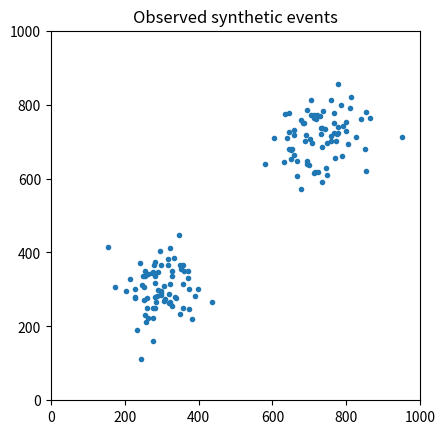

Source code (Python):
import numpy as np
import matplotlib.pyplot as plt
from scipy.spatial import cKDTree
rng = np.random.default_rng(5230)
window = (0., 1000., 0., 1000.)  # x min/max, y min/max in fictional metres
observed = np.vstack([rng.normal((300, 300), 60, size=(75, 2)),
                      rng.normal((720, 700), 65, size=(75, 2))])
observed = np.clip(observed, 0, 1000)
fig, ax = plt.subplots()
ax.scatter(observed[:, 0], observed[:, 1], s=9)
ax.set(xlim=(0, 1000), ylim=(0, 1000), aspect="equal", title="Observed synthetic events")
plt.show()
print("Points:", len(observed))

# TODO: compute a 5×5 count matrix for observed[:,0] and observed[:,1].


# TODO: query cKDTree(...).query(observed, k=2); compute R.
